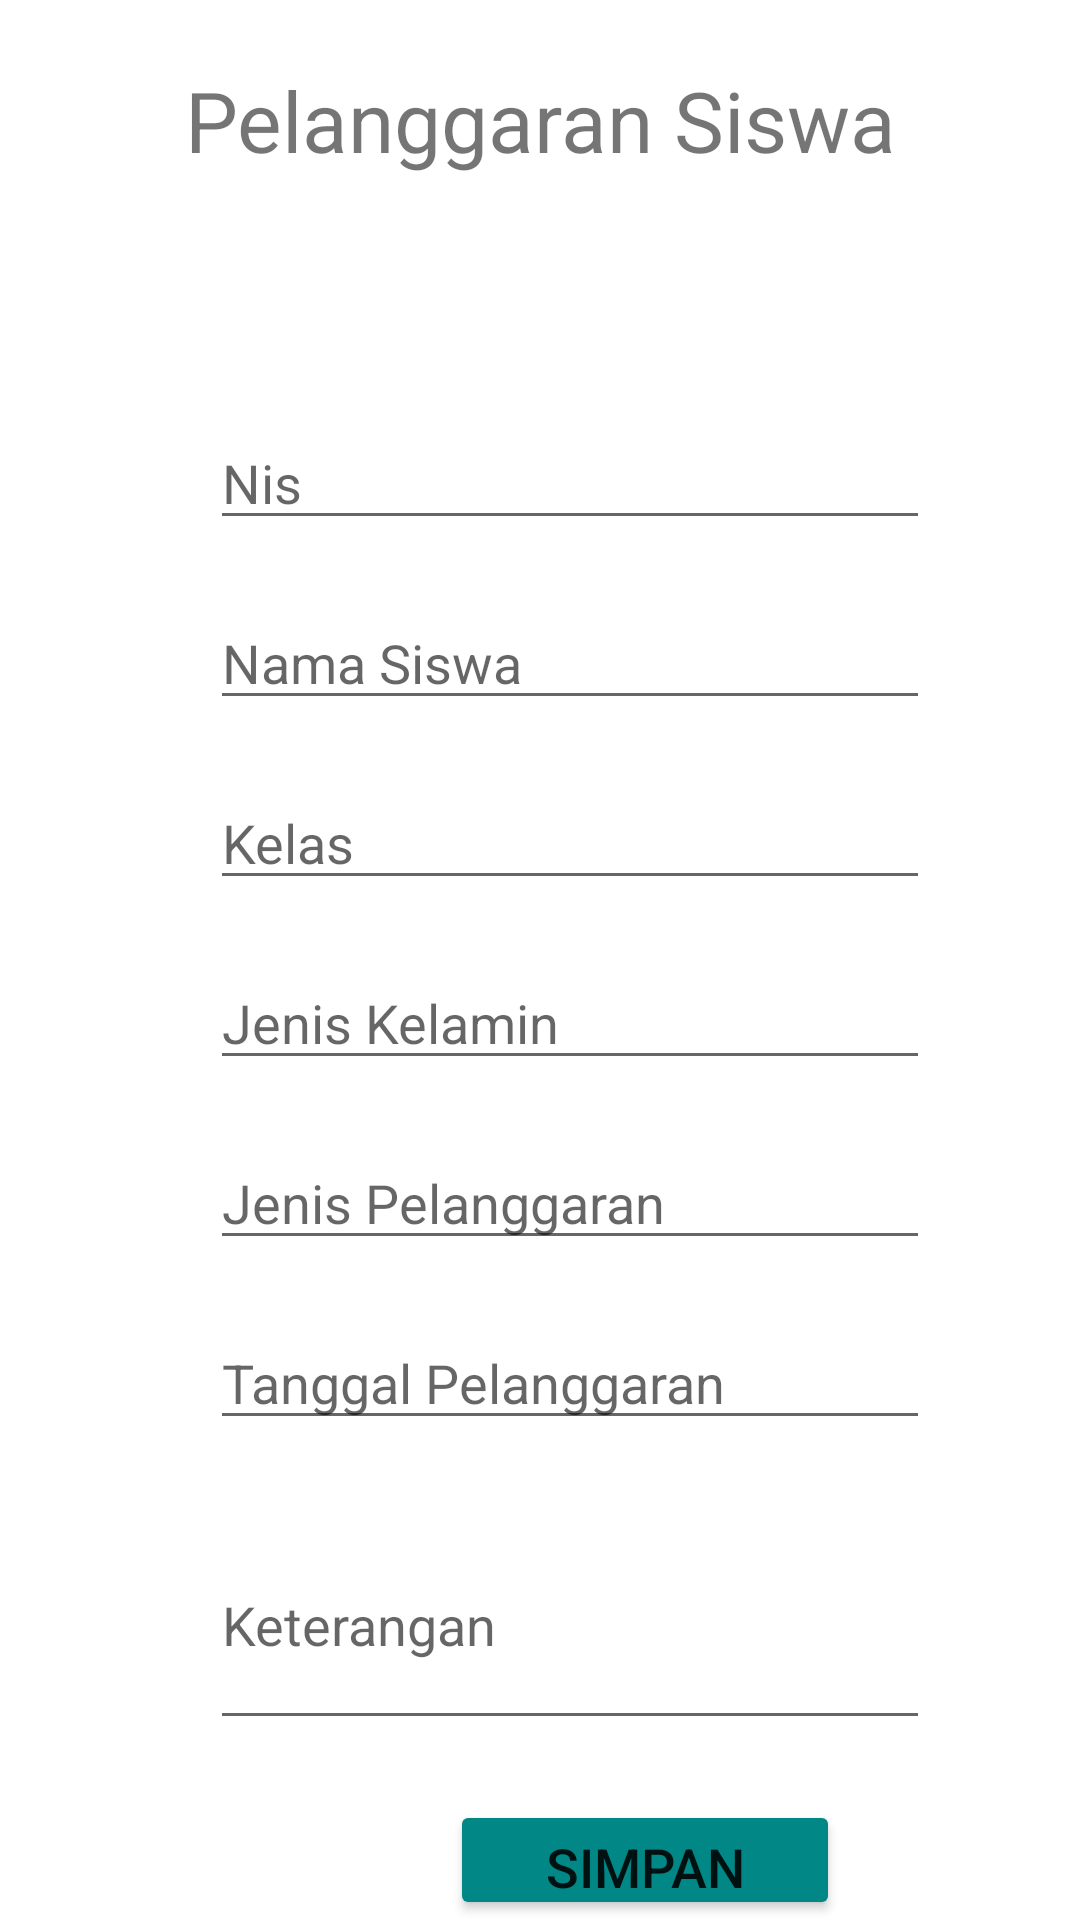

The Android layout XML behind this screen, and the referenced resources:
<!-- AndroidManifest.xml: application theme Theme.BismillahProject -->
<!-- res/layout/activity_laporan.xml -->
<?xml version="1.0" encoding="utf-8"?>
<RelativeLayout xmlns:android="http://schemas.android.com/apk/res/android"
    xmlns:app="http://schemas.android.com/apk/res-auto"
    xmlns:tools="http://schemas.android.com/tools"
    android:layout_width="match_parent"
    android:layout_height="match_parent"
    android:background="#FFFFFF"
    android:orientation="vertical"
    tools:context=".LaporanActivity">

    <TextView
        android:id="@+id/teks"
        android:layout_width="match_parent"
        android:layout_height="80dp"
        android:gravity="center"
        android:text="Pelanggaran Siswa"
        android:textSize="28dp" />

    <EditText
        android:id="@+id/etNis"
        android:layout_width="240dp"
        android:layout_height="40dp"
        android:layout_below="@+id/teks"
        android:layout_marginTop="60dp"
        android:layout_marginLeft="70dp"
        android:hint="Nis"
        />
    <EditText
        android:id="@+id/etNama"
        android:layout_width="240dp"
        android:layout_height="40dp"
        android:layout_below="@+id/etNis"
        android:layout_marginTop="20dp"
        android:layout_marginLeft="70dp"
        android:hint="Nama Siswa"/>

    <EditText
        android:id="@+id/etkls"
        android:layout_width="240dp"
        android:layout_height="40dp"
        android:layout_below="@id/etNama"
        android:layout_marginLeft="70dp"
        android:layout_marginTop="20dp"
        android:hint="Kelas" />

    <EditText
        android:id="@+id/etJk"
        android:layout_width="240dp"
        android:layout_height="40dp"
        android:layout_below="@+id/etkls"
        android:layout_marginLeft="70dp"
        android:layout_marginTop="20dp"
        android:hint="Jenis Kelamin" />
    <EditText
        android:id="@+id/etJenis"
        android:layout_width="240dp"
        android:layout_height="40dp"
        android:layout_below="@+id/etJk"
        android:layout_marginTop="20dp"
        android:layout_marginLeft="70dp"
        android:hint="Jenis Pelanggaran"/>
    <EditText
        android:id="@+id/etTgl"
        android:layout_width="240dp"
        android:layout_height="40dp"
        android:layout_below="@+id/etJenis"
        android:layout_marginTop="20dp"
        android:layout_marginLeft="70dp"
        android:hint="Tanggal Pelanggaran"/>
    <EditText
        android:id="@+id/etKet"
        android:layout_width="240dp"
        android:layout_height="80dp"
        android:layout_below="@+id/etTgl"
        android:layout_marginTop="20dp"
        android:layout_marginLeft="70dp"
        android:hint="Keterangan"/>
    <Button
        android:layout_width="130dp"
        android:layout_height="60dp"
        android:layout_below="@+id/etKet"
        android:layout_marginLeft="150dp"
        android:layout_marginTop="20dp"
        android:text="Simpan"
        android:textSize="18dp"
        android:backgroundTint="@color/teal_700"/>
</RelativeLayout>
<!-- resources referenced by this layout -->
<resources>
  <style name="Theme.BismillahProject" parent="Theme.MaterialComponents.DayNight.DarkActionBar">
          
          <item name="colorPrimary">@color/purple_500</item>
          <item name="colorPrimaryVariant">@color/purple_700</item>
          <item name="colorOnPrimary">@color/white</item>
          
          <item name="colorSecondary">@color/teal_200</item>
          <item name="colorSecondaryVariant">@color/teal_700</item>
          <item name="colorOnSecondary">@color/black</item>
          
          <item name="android:statusBarColor" tools:targetApi="l">?attr/colorPrimaryVariant</item>
          
      </style>
  <!-- not gathered from this repository: default colours our renderer supplied (Android Studio template values) -->
  <color name="purple_500">#FF6200EE</color>
  <color name="purple_700">#FF3700B3</color>
  <color name="teal_200">#FF03DAC5</color>
  <color name="teal_700">#FF018786</color>
  <color name="black">#FF000000</color>
  <color name="white">#FFFFFFFF</color>
</resources>
